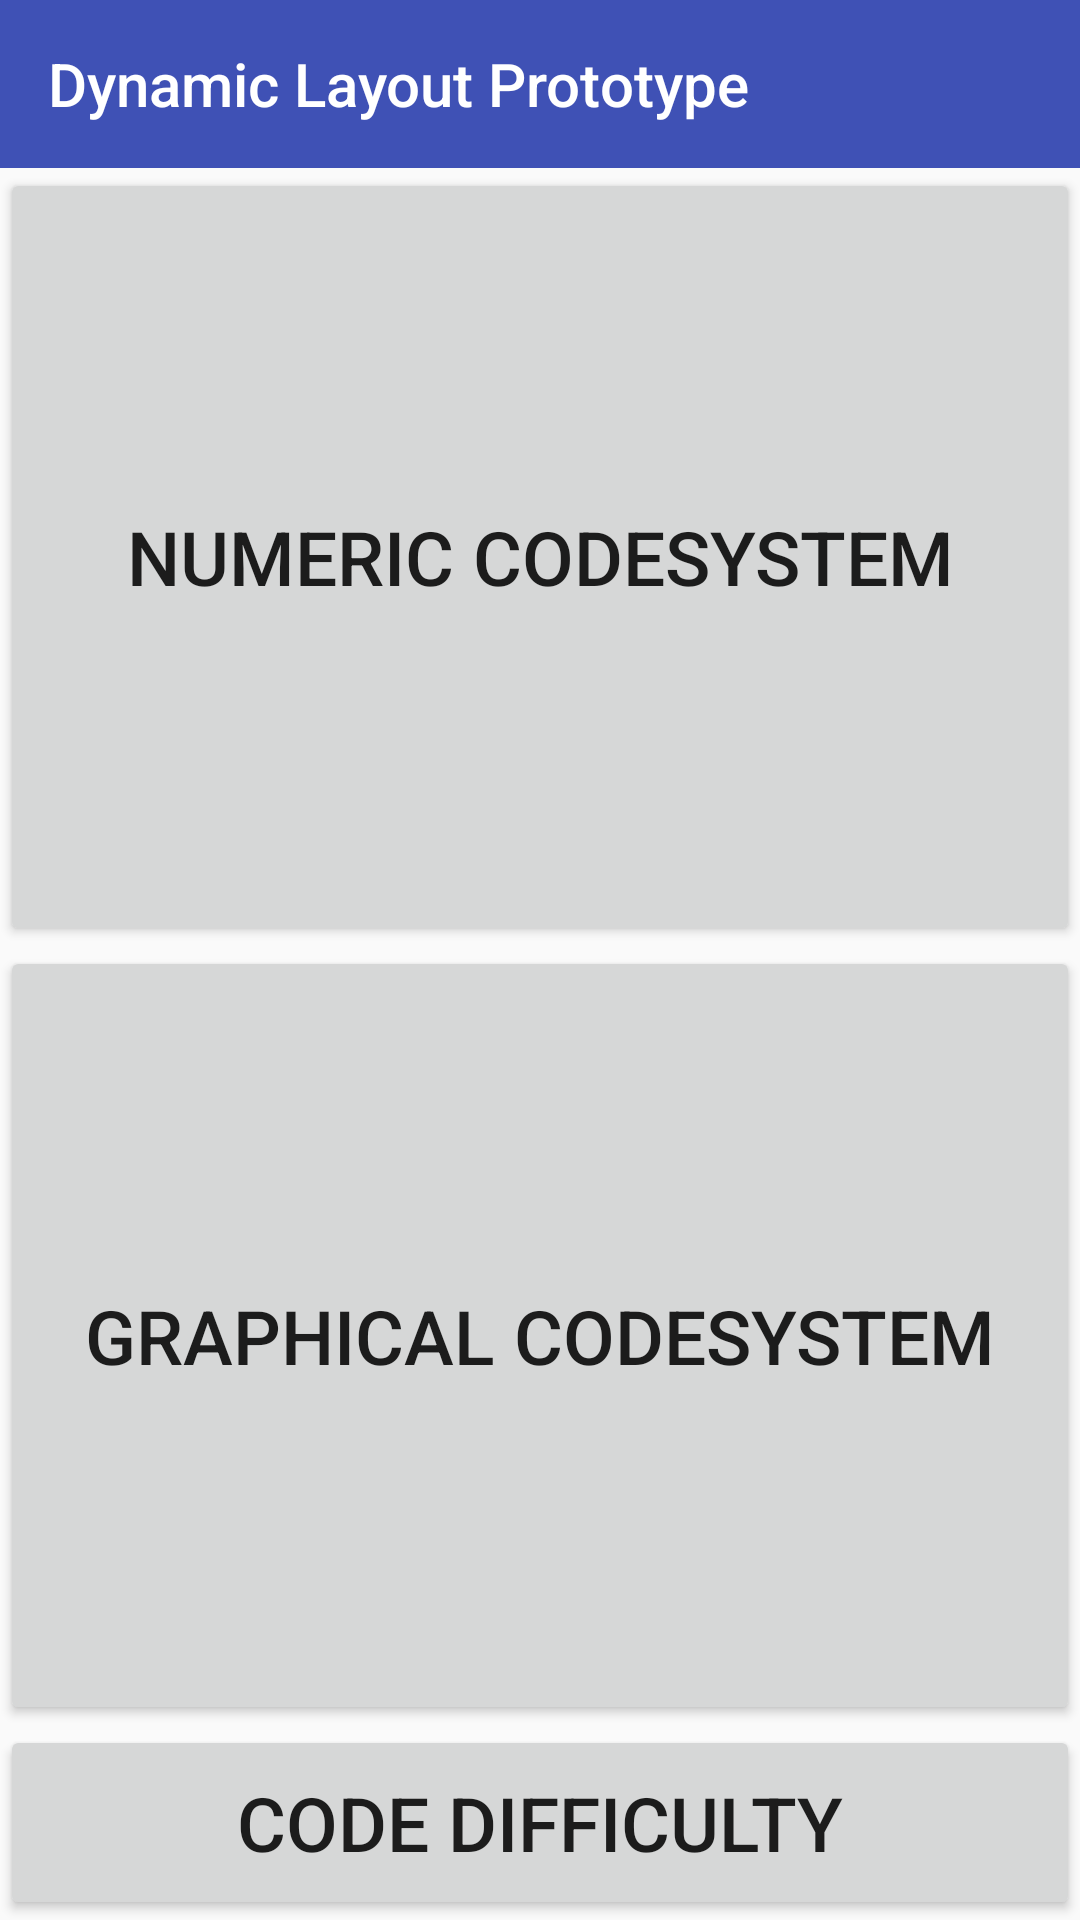

Write the Android layout XML for this screen, with the resource values it uses.
<!-- AndroidManifest.xml: activity theme AppTheme.NoActionBar -->
<!-- res/layout/activity_main.xml -->
<LinearLayout xmlns:android="http://schemas.android.com/apk/res/android"
    xmlns:tools="http://schemas.android.com/tools"
    android:layout_width="match_parent"
    android:layout_height="match_parent"
    xmlns:app="http://schemas.android.com/apk/res-auto"
    android:weightSum="9"
    android:orientation="vertical">
    <android.support.v7.widget.Toolbar
        android:id="@+id/mainToolbar"
        android:layout_width="match_parent"
        android:layout_height="?attr/actionBarSize"
        android:background="?attr/colorPrimary"
        android:theme="@style/ThemeOverlay.AppCompat.ActionBar"
        app:popupTheme="@style/ThemeOverlay.AppCompat.Light"
        app:title="@string/app_name"
        app:titleTextColor="#FFFFFF">
    </android.support.v7.widget.Toolbar>
    <Button
        android:id="@+id/numericButton"
        android:layout_width="fill_parent"
        android:layout_height="0dp"
        android:layout_weight="4"
        android:text="Numeric codesystem" />
    <Button
        android:id="@+id/graphicButton"
        android:layout_width="fill_parent"
        android:layout_height="0dp"
        android:layout_weight="4"
        android:text="Graphical codesystem" />
    <Button
        android:id="@+id/difficultyButton"
        android:layout_width="fill_parent"
        android:layout_height="0dp"
        android:layout_weight="1"
        android:text="Code difficulty" />
</LinearLayout>
<!-- resources referenced by this layout -->
<resources>
  <string name="app_name">Dynamic Layout Prototype</string>
  <style name="AppTheme.NoActionBar">
          <item name="windowActionBar">false</item>
          <item name="windowNoTitle">true</item>
      </style>
</resources>
